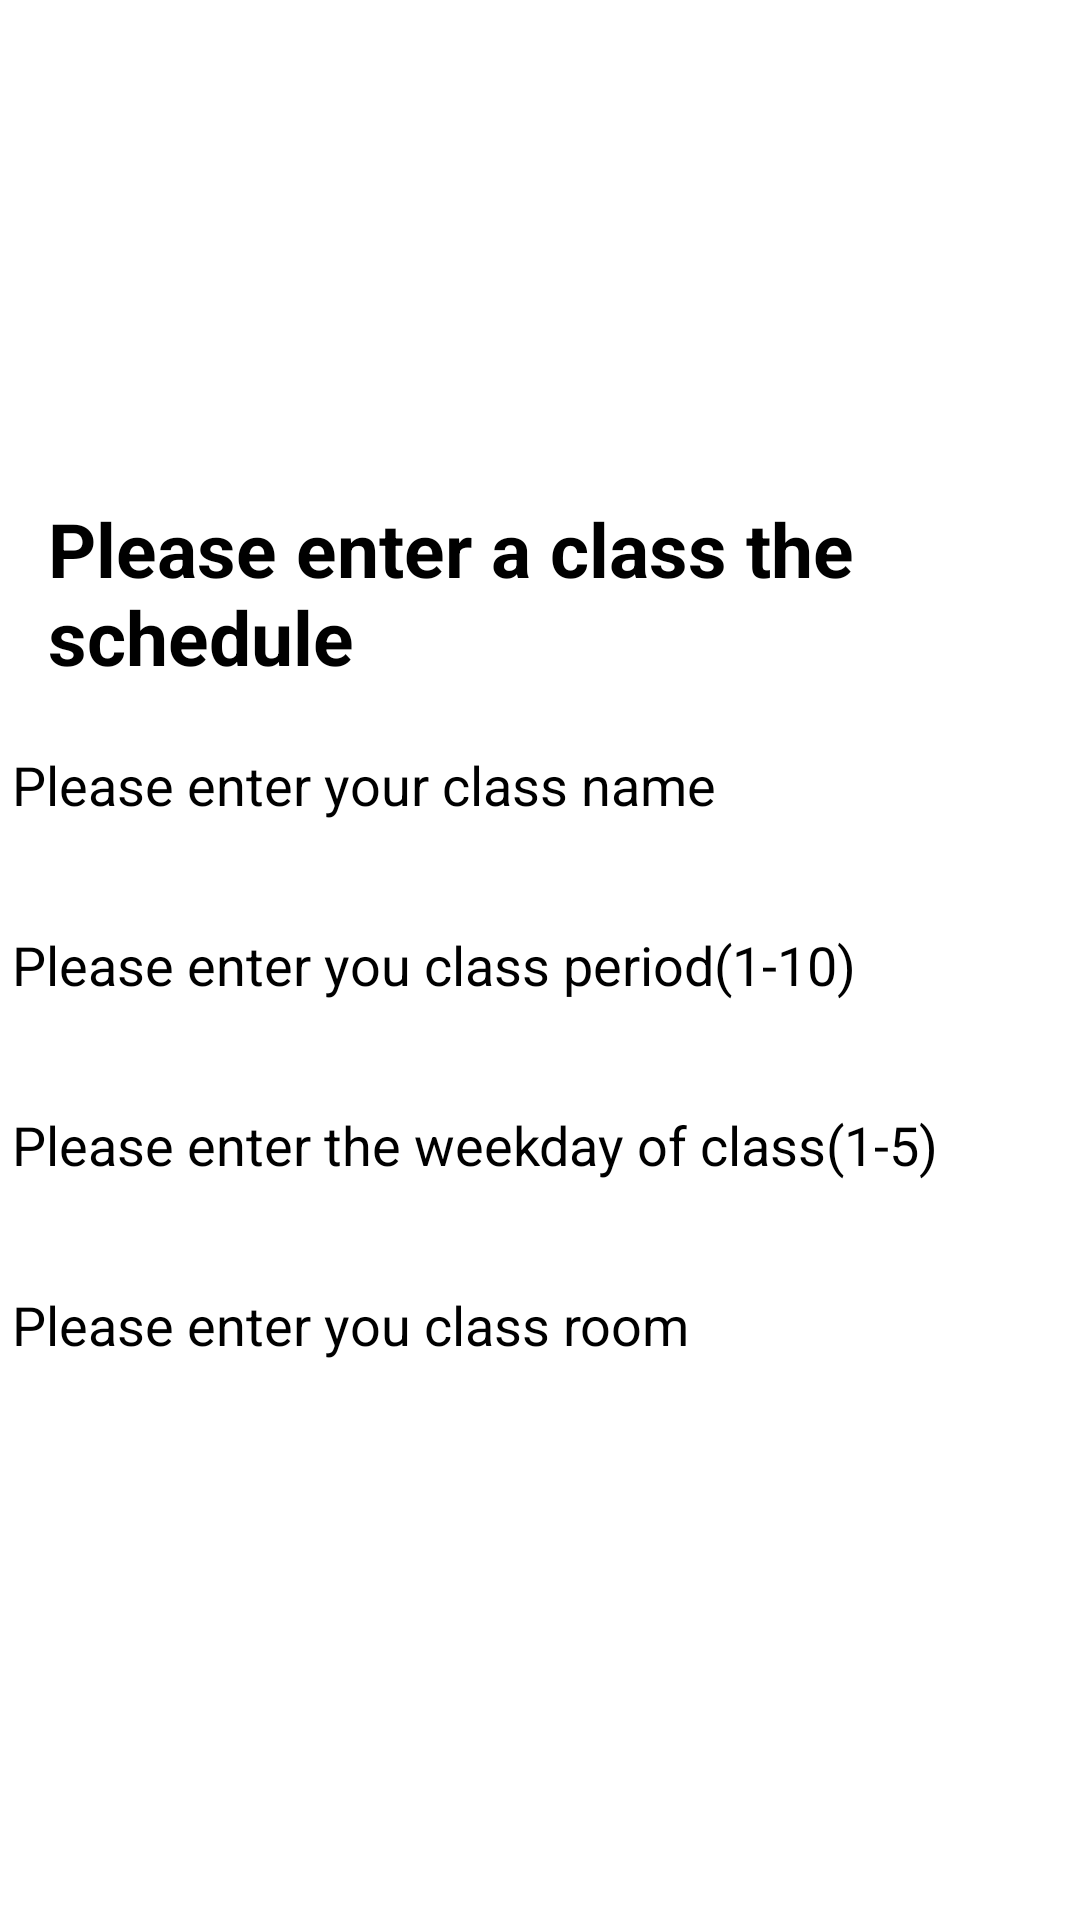

Produce the Android XML layout that renders to this screen, including the resource entries it uses.
<!-- AndroidManifest.xml: activity theme Theme.AppCompat -->
<!-- res/layout/activity_schedule_enter.xml -->
<?xml version="1.0" encoding="utf-8"?>
<RelativeLayout
        xmlns:android="http://schemas.android.com/apk/res/android"
        android:layout_width="match_parent"
        android:background="@color/white"
        android:layout_height="match_parent">

    <TextView
            android:id="@+id/schedule_title_title"
            android:layout_width="match_parent"
            android:layout_height="wrap_content"
            android:text="@string/schedule_title"
            android:textSize="18sp"
            android:textStyle="bold"
            android:padding="16dp"
            android:background="@color/color_primary"
            android:textColor="@android:color/white"
    />

    <TextView
            android:id="@+id/enter_tip"
            android:layout_width="match_parent"
            android:layout_height="wrap_content"
            android:text="@string/setting_tip1"
            android:layout_marginTop="150dp"
            android:textSize="25sp"
            android:textStyle="bold"
            android:padding="16dp"
            android:background="@color/white"
            android:textColor="@android:color/black"
    />

    <EditText
            android:id="@+id/class_name_enter"
            android:layout_width="match_parent"
            android:layout_height="60dp"
            android:layout_marginTop="230dp"
            android:hint="@string/enter_class_name"
            android:textColorHint="@android:color/black"
            android:textColor="@android:color/black"
            android:inputType="text"
    />

    <EditText
            android:id="@+id/class_period_enter"
            android:layout_width="match_parent"
            android:layout_height="60dp"
            android:layout_marginTop="290dp"
            android:hint="@string/enter_class_period"
            android:textColorHint="@android:color/black"
            android:textColor="@android:color/black"
            android:inputType="number"
    />

    <EditText
            android:id="@+id/class_weekday_enter"
            android:layout_width="match_parent"
            android:layout_height="60dp"
            android:layout_marginTop="350dp"
            android:hint="@string/enter_class_weekday"
            android:textColorHint="@android:color/black"
            android:textColor="@android:color/black"
            android:inputType="number"
    />

    <EditText
            android:id="@+id/class_classroom_enter"
            android:layout_width="match_parent"
            android:layout_height="60dp"
            android:layout_marginTop="410dp"
            android:hint="@string/enter_class_room"
            android:textColorHint="@android:color/black"
            android:textColor="@android:color/black"
            android:inputType="number"
    />

    <Button
            android:id="@+id/schedule_edit_enter_button"
            android:layout_width="150dp"
            android:layout_height="70dp"
            android:layout_centerHorizontal="true"
            android:layout_marginTop="550dp"
            android:background="@color/color_primary"
            android:text="@string/enter"
            android:textColor="@color/white"
            android:textSize="25sp"
    />

    <Button
            android:id="@+id/schedule_edit_back_button"
            android:layout_width="70dp"
            android:layout_height="50dp"
            android:layout_marginStart="30dp"
            android:layout_marginTop="80dp"
            android:background="@color/color_primary"
            android:text="@string/back"
            android:textColor="@color/white"
            android:textSize="15sp"
    />


</RelativeLayout>
<!-- resources referenced by this layout -->
<resources>
  <string name="back">Back</string>
  <string name="enter">enter</string>
  <string name="enter_class_name">Please enter your class name</string>
  <string name="enter_class_period">Please enter you class period(1-10)</string>
  <string name="enter_class_room">Please enter you class room</string>
  <string name="enter_class_weekday">Please enter the weekday of class(1-5)</string>
  <string name="schedule_title">Schedule</string>
  <string name="setting_tip1">Please enter a class the schedule</string>
  <!-- not gathered from this repository: default colours our renderer supplied (Android Studio template values) -->
  <color name="white">#FFFFFFFF</color>
</resources>
